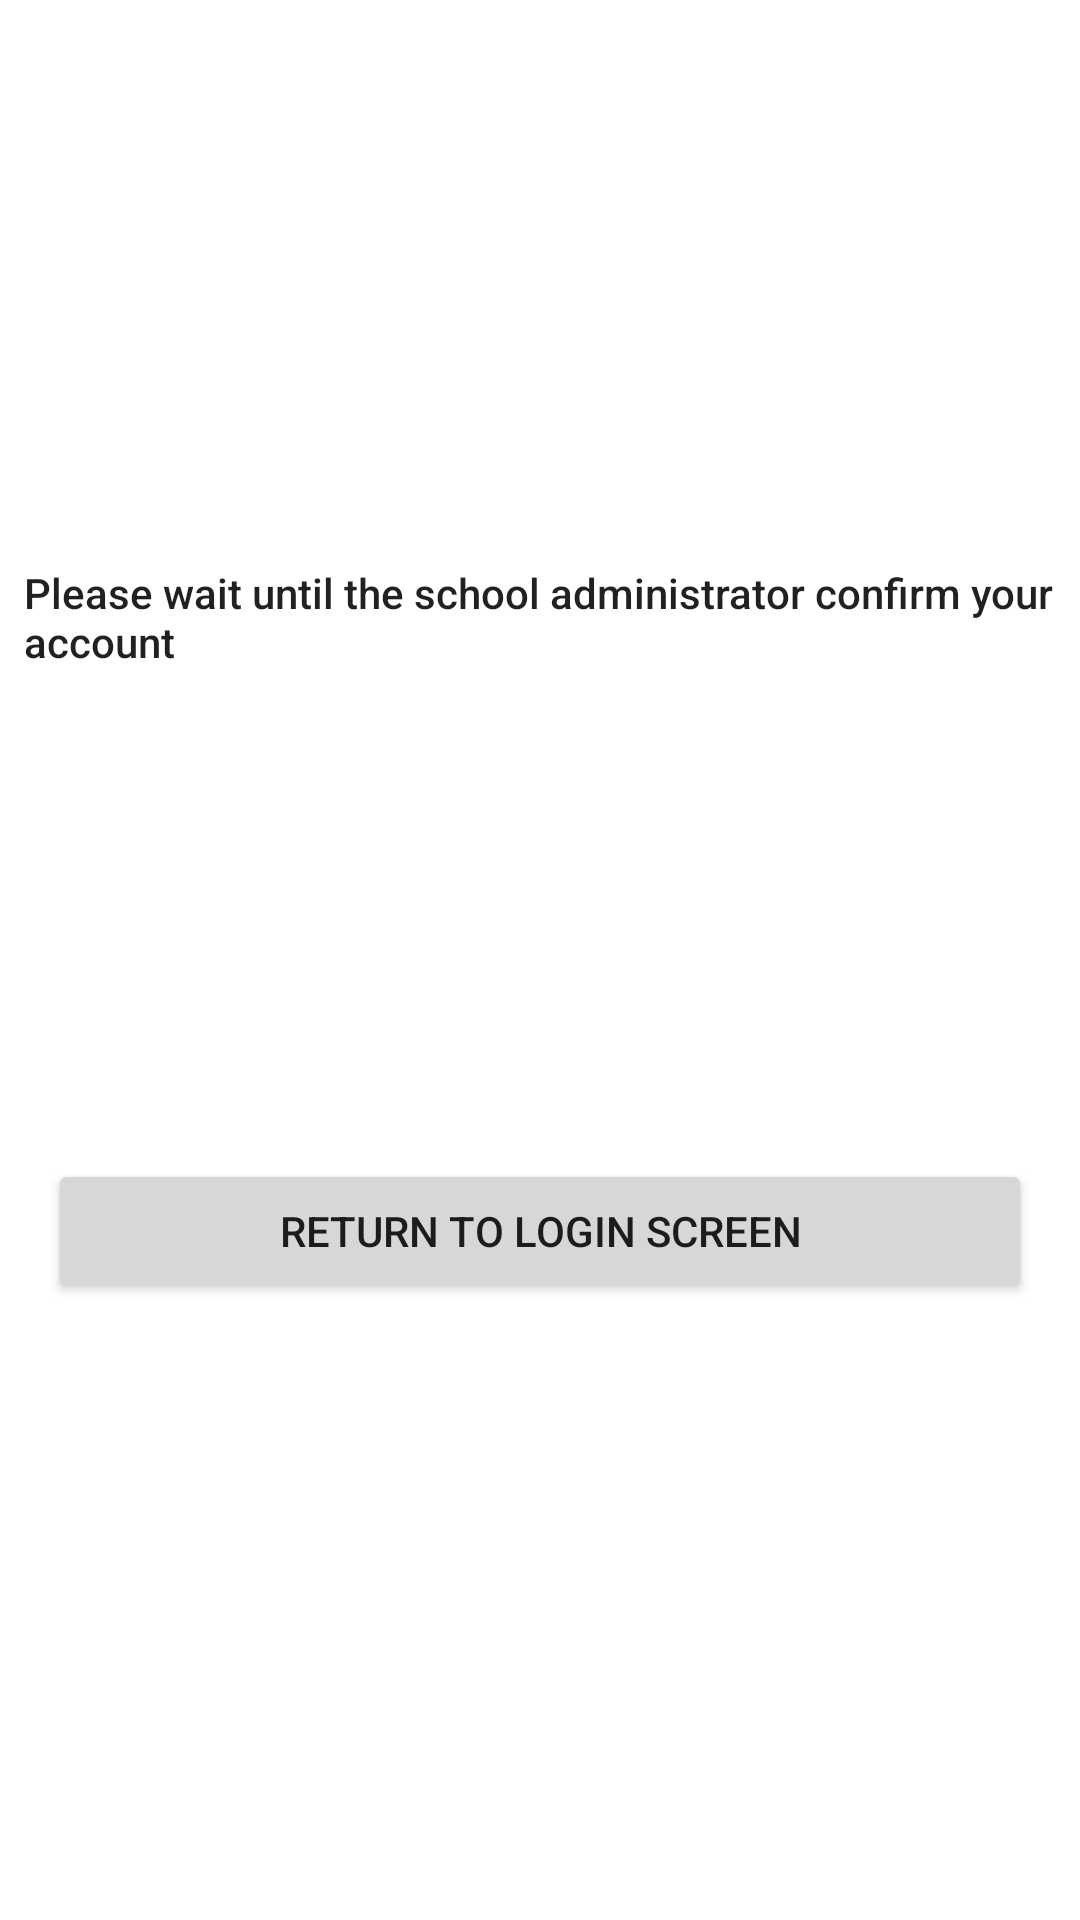

Reconstruct the res/layout file that produces this screen, plus the resources it refers to.
<!-- AndroidManifest.xml: application theme Theme.Schoolspace -->
<!-- res/layout/activity_waiting_screen.xml -->
<?xml version="1.0" encoding="utf-8"?>
<androidx.constraintlayout.widget.ConstraintLayout xmlns:android="http://schemas.android.com/apk/res/android"
    xmlns:app="http://schemas.android.com/apk/res-auto"
    xmlns:tools="http://schemas.android.com/tools"
    android:layout_width="match_parent"
    android:layout_height="match_parent"
    tools:context=".WaitingScreen">

    <TextView
        android:id="@+id/textView19"
        style="@style/Widget.AppCompat.TextView.SpinnerItem"
        android:layout_width="wrap_content"
        android:layout_height="wrap_content"
        android:layout_marginStart="16dp"
        android:layout_marginTop="188dp"
        android:layout_marginEnd="16dp"
        android:text="Please wait until the school administrator confirm your account"
        android:textAppearance="@style/TextAppearance.AppCompat.Body2"
        app:layout_constraintEnd_toEndOf="parent"
        app:layout_constraintStart_toStartOf="parent"
        app:layout_constraintTop_toTopOf="parent" />

    <ImageView
        android:id="@+id/imageView6"
        android:layout_width="239dp"
        android:layout_height="127dp"
        android:layout_marginTop="16dp"
        app:layout_constraintEnd_toEndOf="parent"
        app:layout_constraintStart_toStartOf="parent"
        app:layout_constraintTop_toBottomOf="@+id/textView19"
        app:srcCompat="@drawable/ic_baseline_access_time_24" />

    <Button
        android:id="@+id/button4"
        android:layout_width="match_parent"
        android:layout_height="wrap_content"
        android:layout_marginStart="16dp"
        android:layout_marginTop="20dp"
        android:layout_marginEnd="16dp"
        android:text="Return to Login Screen"
        app:layout_constraintEnd_toEndOf="parent"
        app:layout_constraintHorizontal_bias="0.498"
        app:layout_constraintStart_toStartOf="parent"
        app:layout_constraintTop_toBottomOf="@+id/imageView6" />
</androidx.constraintlayout.widget.ConstraintLayout>
<!-- resources referenced by this layout -->
<resources>
  <style name="Theme.Schoolspace" parent="Theme.MaterialComponents.DayNight.NoActionBar">
          
          <item name="colorPrimary">@color/bluemain</item>
          <item name="colorPrimaryVariant">@color/bluemain</item>
          <item name="colorOnPrimary">@color/white</item>
          
          <item name="colorSecondary">@color/teal_200</item>
          <item name="colorSecondaryVariant">@color/teal_700</item>
          <item name="colorOnSecondary">@color/black</item>
          
          <item name="android:statusBarColor" tools:targetApi="l">?attr/colorPrimary</item>
          
      </style>
  <color name="bluemain">#428DFC</color>
  <color name="white">#FFFFFFFF</color>
  <color name="teal_200">#FF03DAC5</color>
  <color name="teal_700">#FF018786</color>
  <color name="black">#FF000000</color>
</resources>
